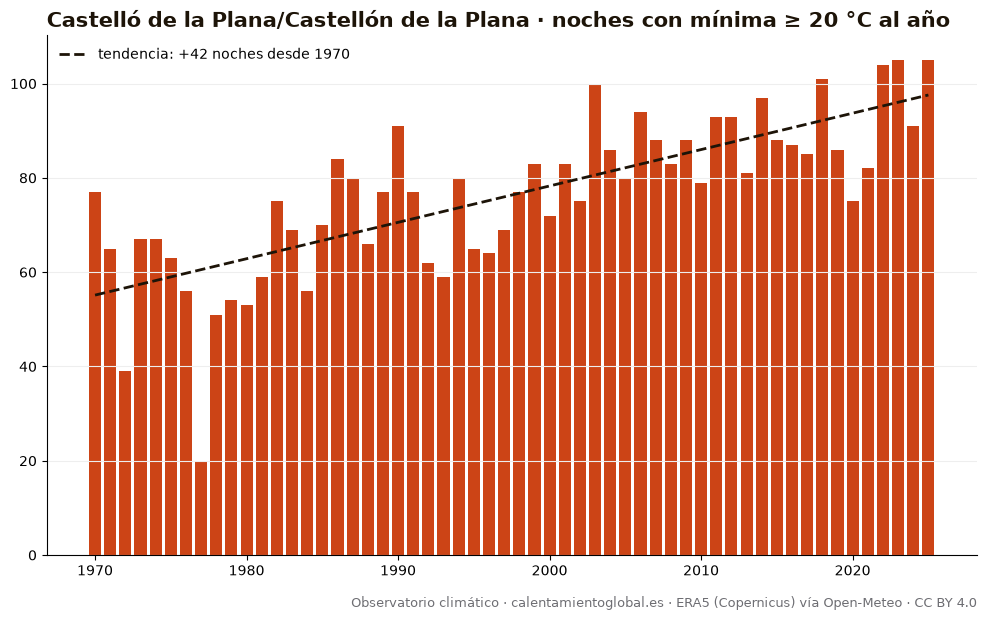

Data behind this chart, as committed beside it:
anio, noches_con_mínima_≥_20_°C_al_año
1970, 77
1971, 65
1972, 39
1973, 67
1974, 67
1975, 63
1976, 56
1977, 20
1978, 51
1979, 54
1980, 53
1981, 59
1982, 75
1983, 69
1984, 56
1985, 70
1986, 84
1987, 80
1988, 66
1989, 77
1990, 91
1991, 77
1992, 62
1993, 59
1994, 80
1995, 65
1996, 64
1997, 69
1998, 77
1999, 83
2000, 72
2001, 83
2002, 75
2003, 100
2004, 86
2005, 80
2006, 94
2007, 88
2008, 83
2009, 88
2010, 79
2011, 93
2012, 93
2013, 81
2014, 97
2015, 88
2016, 87
2017, 85
2018, 101
2019, 86
2020, 75
2021, 82
2022, 104
2023, 105
2024, 91
2025, 105
